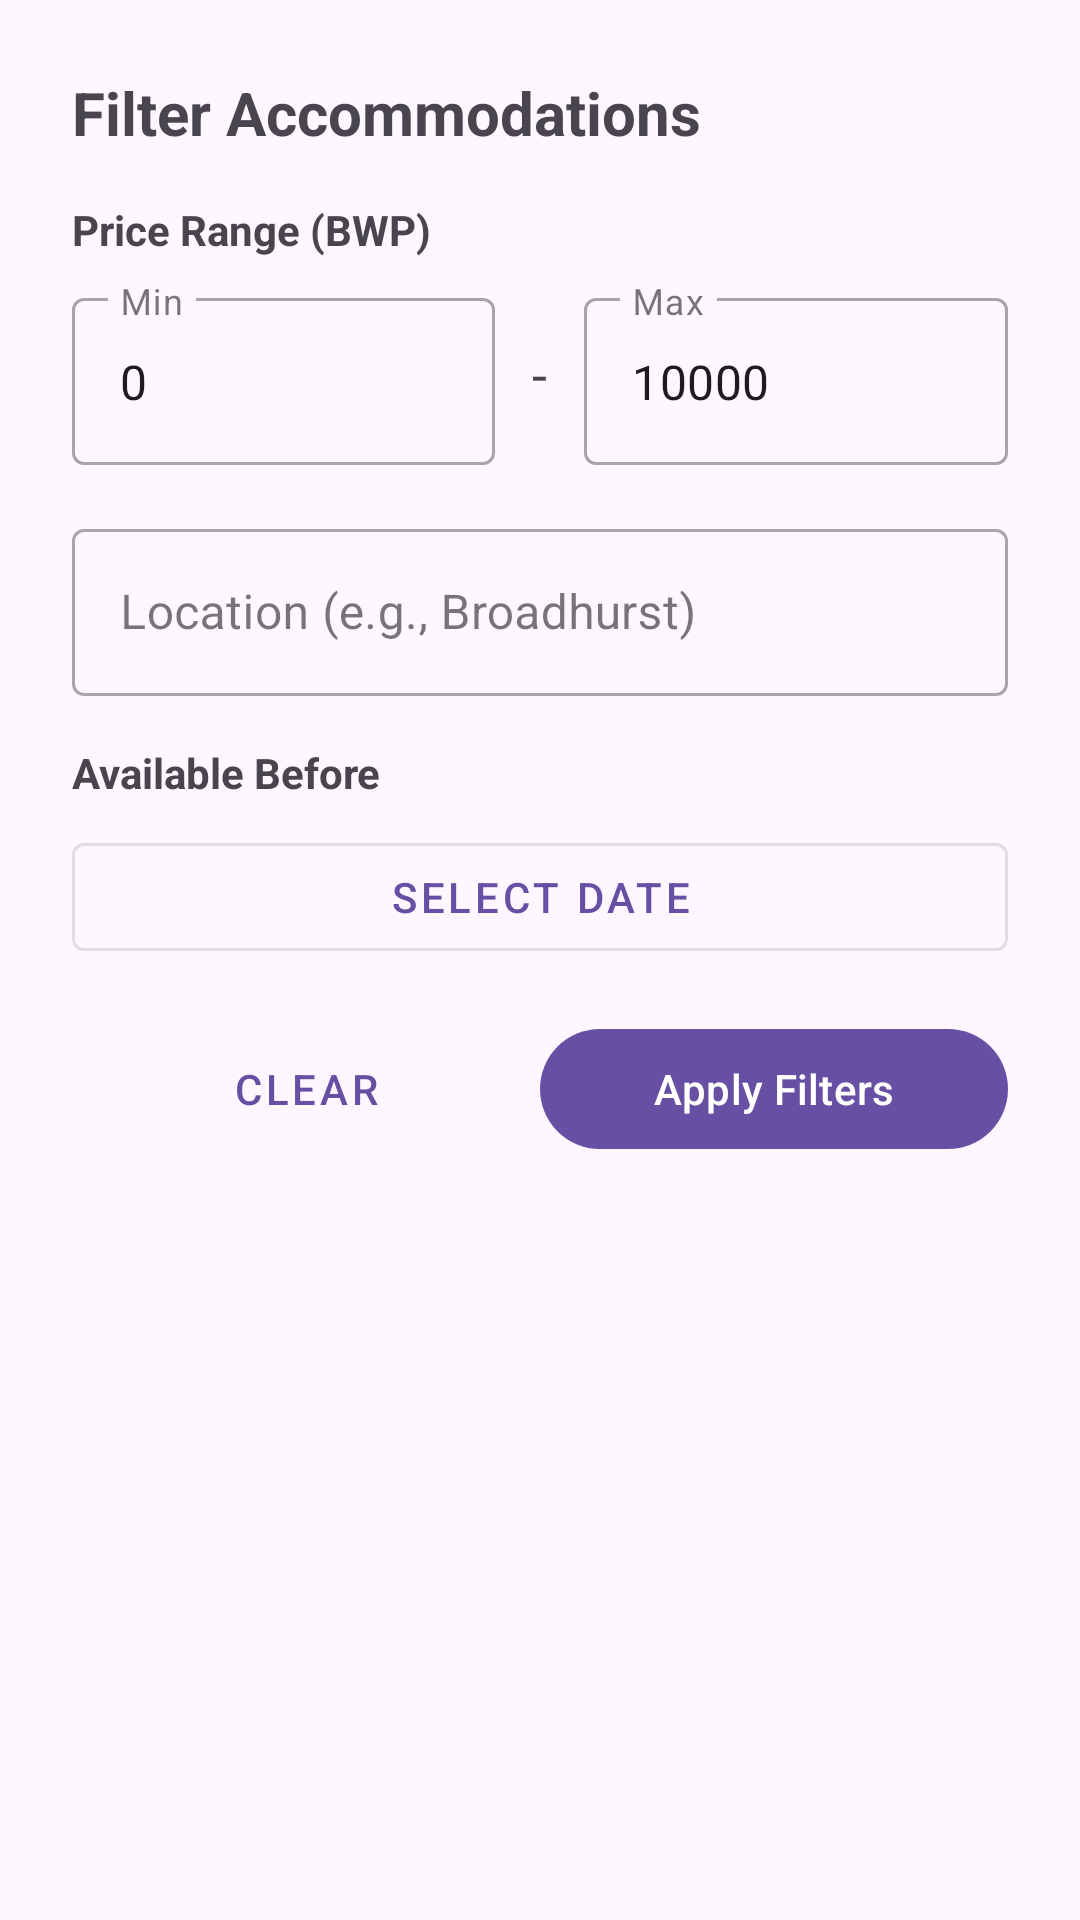

Produce the Android XML layout that renders to this screen, including the resource entries it uses.
<!-- AndroidManifest.xml: application theme Theme.StudentAccomFinder -->
<!-- res/layout/bottom_sheet_filter.xml -->
<?xml version="1.0" encoding="utf-8"?>
<LinearLayout
xmlns:android="http://schemas.android.com/apk/res/android"
xmlns:app="http://schemas.android.com/apk/res-auto"
android:layout_width="match_parent"
android:layout_height="wrap_content"
android:orientation="vertical"
android:padding="24dp">

<TextView
    android:layout_width="match_parent"
    android:layout_height="wrap_content"
    android:text="Filter Accommodations"
    android:textSize="20sp"
    android:textStyle="bold"
    android:layout_marginBottom="16dp"/>


<TextView
    android:layout_width="match_parent"
    android:layout_height="wrap_content"
    android:text="Price Range (BWP)"
    android:textStyle="bold"
    android:layout_marginBottom="8dp"/>

<LinearLayout
    android:layout_width="match_parent"
    android:layout_height="wrap_content"
    android:orientation="horizontal"
    android:layout_marginBottom="16dp">

    <com.google.android.material.textfield.TextInputLayout
        android:layout_width="0dp"
        android:layout_height="wrap_content"
        android:layout_weight="1"
        android:hint="Min"
        style="@style/Widget.MaterialComponents.TextInputLayout.OutlinedBox">

        <com.google.android.material.textfield.TextInputEditText
            android:id="@+id/etMinPrice"
            android:layout_width="match_parent"
            android:layout_height="wrap_content"
            android:inputType="numberDecimal"
            android:text="0"/>
    </com.google.android.material.textfield.TextInputLayout>

    <TextView
        android:layout_width="wrap_content"
        android:layout_height="wrap_content"
        android:text=" - "
        android:textSize="18sp"
        android:layout_gravity="center"
        android:padding="8dp"/>

    <com.google.android.material.textfield.TextInputLayout
        android:layout_width="0dp"
        android:layout_height="wrap_content"
        android:layout_weight="1"
        android:hint="Max"
        style="@style/Widget.MaterialComponents.TextInputLayout.OutlinedBox">

        <com.google.android.material.textfield.TextInputEditText
            android:id="@+id/etMaxPrice"
            android:layout_width="match_parent"
            android:layout_height="wrap_content"
            android:inputType="numberDecimal"
            android:text="10000"/>
    </com.google.android.material.textfield.TextInputLayout>
</LinearLayout>


<com.google.android.material.textfield.TextInputLayout
    android:layout_width="match_parent"
    android:layout_height="wrap_content"
    android:hint="Location (e.g., Broadhurst)"
    style="@style/Widget.MaterialComponents.TextInputLayout.OutlinedBox"
    android:layout_marginBottom="16dp">

    <com.google.android.material.textfield.TextInputEditText
        android:id="@+id/etLocation"
        android:layout_width="match_parent"
        android:layout_height="wrap_content"/>
</com.google.android.material.textfield.TextInputLayout>


<TextView
    android:layout_width="match_parent"
    android:layout_height="wrap_content"
    android:text="Available Before"
    android:textStyle="bold"
    android:layout_marginBottom="8dp"/>

<com.google.android.material.button.MaterialButton
    android:id="@+id/btnSelectDate"
    android:layout_width="match_parent"
    android:layout_height="wrap_content"
    android:text="Select Date"
    style="@style/Widget.MaterialComponents.Button.OutlinedButton"
    android:layout_marginBottom="16dp"/>


<LinearLayout
    android:layout_width="match_parent"
    android:layout_height="wrap_content"
    android:orientation="horizontal">

    <com.google.android.material.button.MaterialButton
        android:id="@+id/btnClear"
        android:layout_width="0dp"
        android:layout_height="wrap_content"
        android:layout_weight="1"
        android:text="Clear"
        style="@style/Widget.MaterialComponents.Button.TextButton"/>

    <com.google.android.material.button.MaterialButton
        android:id="@+id/btnApply"
        android:layout_width="0dp"
        android:layout_height="wrap_content"
        android:layout_weight="1"
        android:text="Apply Filters"/>
</LinearLayout>

</LinearLayout>
<!-- resources referenced by this layout -->
<resources>
  <style name="Theme.StudentAccomFinder" parent="Base.Theme.StudentAccomFinder" />
  <style name="Base.Theme.StudentAccomFinder" parent="Theme.Material3.DayNight.NoActionBar">
          
          
      </style>
</resources>
